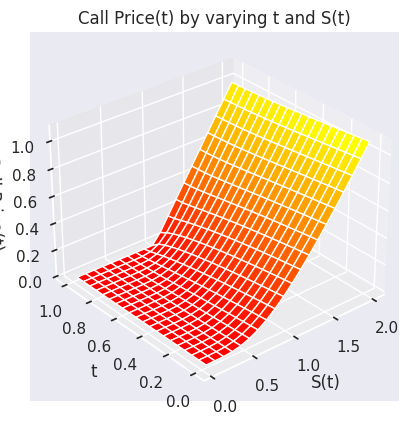
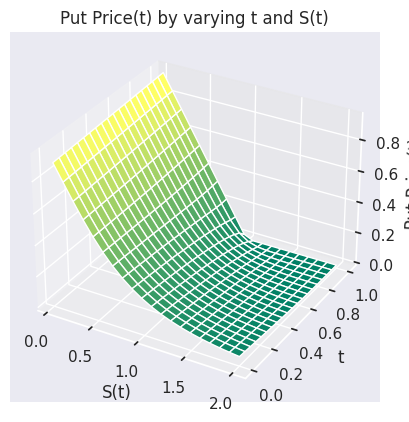

Write the Python code that produced these figures, in order.
import numpy as np
from scipy.stats import norm
from matplotlib import pyplot as plt
import seaborn as sns
sns.set(style="darkgrid")


def blackScholes(r, K, T, sigma, t, S):
    if t == T:
        return [max(S - K, 0), max(K - S, 0)]
    d1 = (np.log(S / K) + (r + (sigma**2) / 2) * (T - t)) / (sigma * np.sqrt(T - t))
    d2 = d1 - sigma * np.sqrt(T - t)

    callp = S * norm.cdf(d1, 0, 1) - K * np.exp(-r * (T - t)) * norm.cdf(d2, 0, 1)
    putp = K * np.exp(-r * (T - t)) * norm.cdf(-d2, 0, 1) - S * norm.cdf(-d1, 0, 1)

    return [callp, putp]


# define variables
T = 1
K = 1
r = 0.05
sigma = 0.6
N = 100
# 3d plots
N = 20
fig1, ax1 = plt.subplots(subplot_kw={"projection": "3d"})
fig2, ax2 = plt.subplots(subplot_kw={"projection": "3d"})

t = np.linspace(0, 1, N)
S = np.linspace(0.05, 2, N)  # Stock price at time t
tx, Sy = np.meshgrid(t, S)
callp = np.zeros((N, N))
putp = np.zeros((N, N))
for i in range(N):
    for j in range(N):
        option_price = blackScholes(r, K, T, sigma, t[i], S[j])
        callp[i][j] = option_price[0]
        putp[i][j] = option_price[1]

callp = callp.T
putp = putp.T

ax1.plot_surface(Sy, tx, callp, cmap='autumn')
ax1.set_xlabel('S(t)')
ax1.set_ylabel('t')
ax1.set_zlabel('Call Price(t)')
ax1.set_title('Call Price(t) by varying t and S(t)')
ax1.view_init(30, -130)
ax2.plot_surface(Sy, tx, putp, cmap='summer')
ax2.set_xlabel('S(t)')
ax2.set_ylabel('t')
ax2.set_zlabel('Put Price(t)')
ax2.set_title('Put Price(t) by varying t and S(t)')
plt.show()

# fig1.savefig('fig1.png')
# fig2.savefig('fig2.png')
